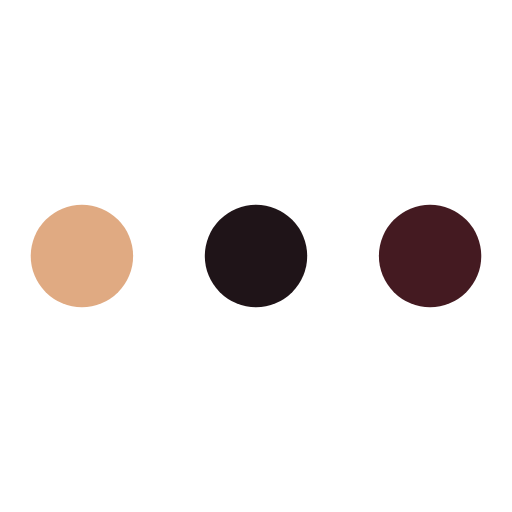
t = 0.00 s
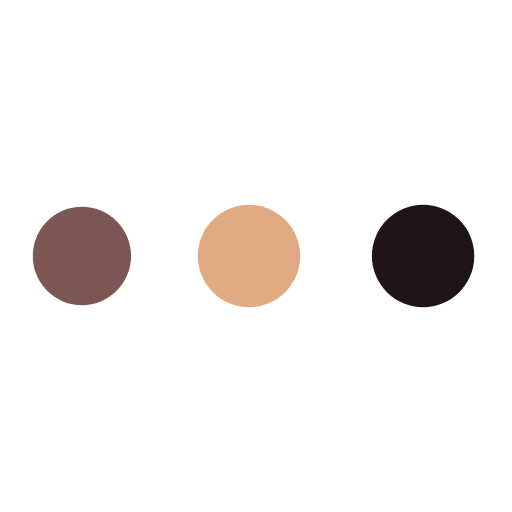
t = 0.88 s
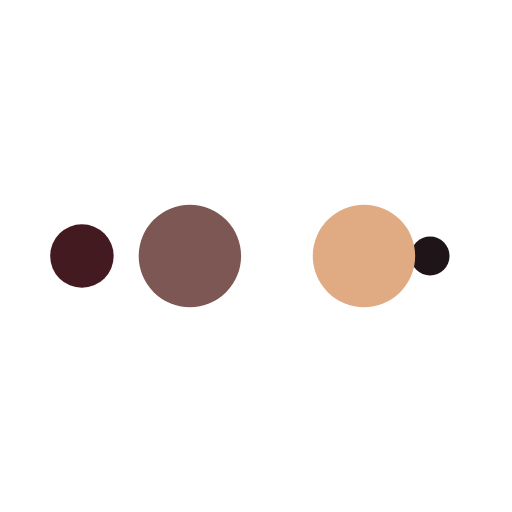
t = 1.47 s
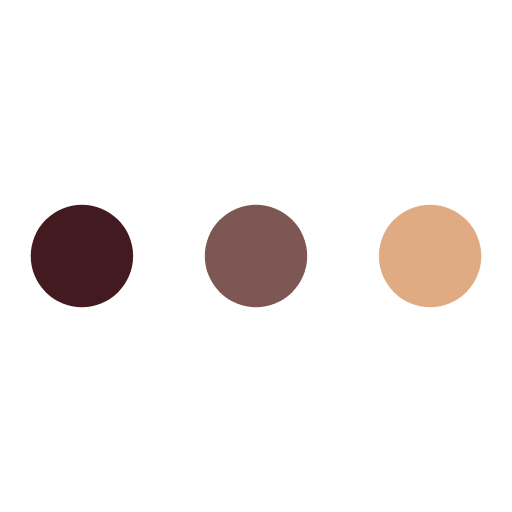
t = 2.35 s
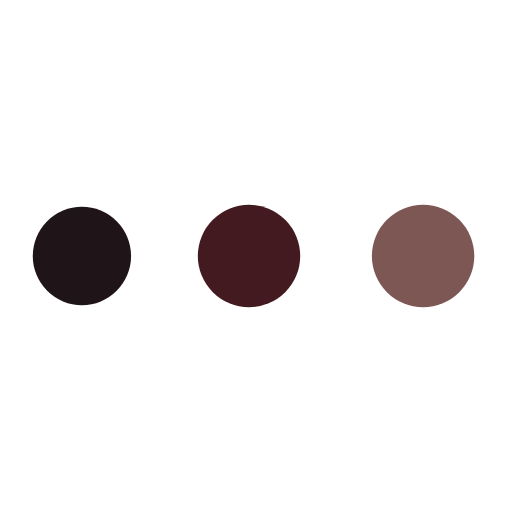
t = 3.23 s
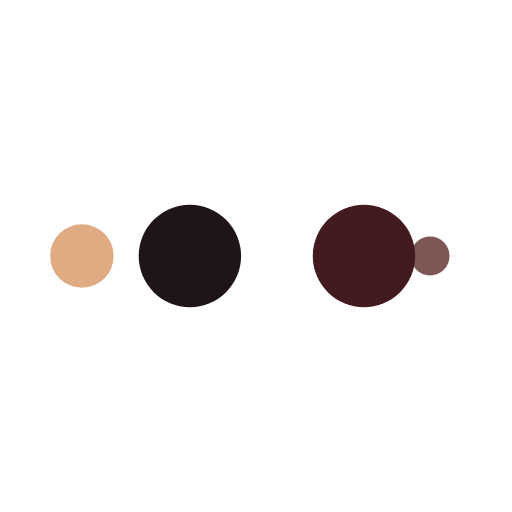
t = 3.82 s

The animated SVG that drew these frames (rendered in a browser with its animation timeline set to each time). Animation: 10 SMIL elements (animate=10); one cycle of 4.70 s, repeats indefinitely.

<svg width="200px"  height="200px"  xmlns="http://www.w3.org/2000/svg" viewBox="0 0 100 100" preserveAspectRatio="xMidYMid" class="lds-ellipsis" style="background: none;"><!--circle(cx="16",cy="50",r="10")--><circle cx="84" cy="50" r="0" fill="#441a21"><animate attributeName="r" values="10;0;0;0;0" keyTimes="0;0.25;0.5;0.75;1" keySplines="0 0.5 0.5 1;0 0.5 0.5 1;0 0.5 0.5 1;0 0.5 0.5 1" calcMode="spline" dur="4.7s" repeatCount="indefinite" begin="0s"></animate><animate attributeName="cx" values="84;84;84;84;84" keyTimes="0;0.25;0.5;0.75;1" keySplines="0 0.5 0.5 1;0 0.5 0.5 1;0 0.5 0.5 1;0 0.5 0.5 1" calcMode="spline" dur="4.7s" repeatCount="indefinite" begin="0s"></animate></circle><circle cx="16" cy="50" r="7.2035" fill="#1f1418"><animate attributeName="r" values="0;10;10;10;0" keyTimes="0;0.25;0.5;0.75;1" keySplines="0 0.5 0.5 1;0 0.5 0.5 1;0 0.5 0.5 1;0 0.5 0.5 1" calcMode="spline" dur="4.7s" repeatCount="indefinite" begin="-2.35s"></animate><animate attributeName="cx" values="16;16;50;84;84" keyTimes="0;0.25;0.5;0.75;1" keySplines="0 0.5 0.5 1;0 0.5 0.5 1;0 0.5 0.5 1;0 0.5 0.5 1" calcMode="spline" dur="4.7s" repeatCount="indefinite" begin="-2.35s"></animate></circle><circle cx="84" cy="50" r="2.7965" fill="#e0aa82"><animate attributeName="r" values="0;10;10;10;0" keyTimes="0;0.25;0.5;0.75;1" keySplines="0 0.5 0.5 1;0 0.5 0.5 1;0 0.5 0.5 1;0 0.5 0.5 1" calcMode="spline" dur="4.7s" repeatCount="indefinite" begin="-1.175s"></animate><animate attributeName="cx" values="16;16;50;84;84" keyTimes="0;0.25;0.5;0.75;1" keySplines="0 0.5 0.5 1;0 0.5 0.5 1;0 0.5 0.5 1;0 0.5 0.5 1" calcMode="spline" dur="4.7s" repeatCount="indefinite" begin="-1.175s"></animate></circle><circle cx="74.4919" cy="50" r="10" fill="#7d5753"><animate attributeName="r" values="0;10;10;10;0" keyTimes="0;0.25;0.5;0.75;1" keySplines="0 0.5 0.5 1;0 0.5 0.5 1;0 0.5 0.5 1;0 0.5 0.5 1" calcMode="spline" dur="4.7s" repeatCount="indefinite" begin="0s"></animate><animate attributeName="cx" values="16;16;50;84;84" keyTimes="0;0.25;0.5;0.75;1" keySplines="0 0.5 0.5 1;0 0.5 0.5 1;0 0.5 0.5 1;0 0.5 0.5 1" calcMode="spline" dur="4.7s" repeatCount="indefinite" begin="0s"></animate></circle><circle cx="40.4919" cy="50" r="10" fill="#441a21"><animate attributeName="r" values="0;0;10;10;10" keyTimes="0;0.25;0.5;0.75;1" keySplines="0 0.5 0.5 1;0 0.5 0.5 1;0 0.5 0.5 1;0 0.5 0.5 1" calcMode="spline" dur="4.7s" repeatCount="indefinite" begin="0s"></animate><animate attributeName="cx" values="16;16;16;50;84" keyTimes="0;0.25;0.5;0.75;1" keySplines="0 0.5 0.5 1;0 0.5 0.5 1;0 0.5 0.5 1;0 0.5 0.5 1" calcMode="spline" dur="4.7s" repeatCount="indefinite" begin="0s"></animate></circle></svg>
